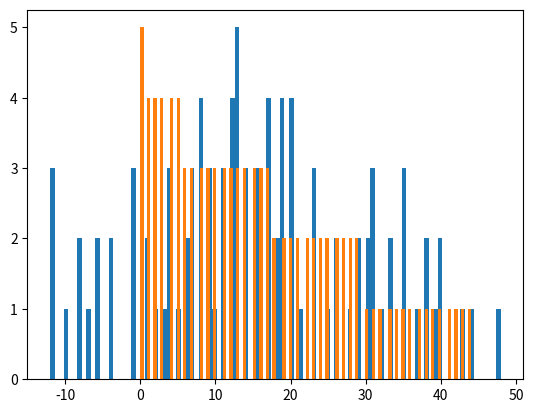

Here is the Python script that generated this plot: (Note: this script raises an exception after producing the figure.)
import numpy as np
import matplotlib.pyplot as plt
import scipy.optimize as opt

# Generate a random dataset with a certain value representation, for example int8, from gaussian distribution
def generate_random_dataset(n, mean, std):
    dataset = np.random.normal(mean, std, n)
    dataset = np.round(dataset)
    dataset = np.clip(dataset, -127, 128)  # Clip values to be within -127 and 128
    dataset = dataset.astype(int)
    return dataset

# Turn all the values in dataset into binary representation, and count the number of zeros for the binary representation
# of the dataset, sum them up
def count_zeros(dataset):
    # convert dataset into integer
    dataset = dataset.astype(int)

    num_of_zeros = 0
    for i in range(len(dataset)):
        binary = np.binary_repr(dataset[i], width=8)
        num_of_zeros += np.sum([1 for j in binary if j == '0'])

    return num_of_zeros

# Count the number of ones in the binary representation of the dataset
def count_ones(dataset):
    # convert dataset into integer
    dataset = dataset.astype(int)
    num_of_ones = 0
    for i in range(len(dataset)):
        binary = np.binary_repr(dataset[i], width=8)
        num_of_ones += np.sum([1 for j in binary if j == '1'])

    return num_of_ones

# main
# set random seed
np.random.seed(0)
n = 100
mean = np.random.randint(-30,30)
std = 15

# Generate a random dataset
dataset = generate_random_dataset(n, mean, std)
# print(dataset)
plt.hist(dataset, bins=100)
plt.show()

# From the dataset, for every values, turn it into a binary representation, count the number of total
# 0s
zeros = count_zeros(dataset)
print("Number of zeros in the dataset: ", zeros)

ones = count_ones(dataset)
print("Number of ones in the dataset: ", ones)


# Method1, according to rankings of the frequency of the values in the dataset
# From the dataset, count the frequency of each value
unique, counts = np.unique(dataset, return_counts=True)
frequency = dict(zip(unique, counts))

# sort the frequency by the number of occurences
sorted_frequency = dict(sorted(frequency.items(), key=lambda item: item[1], reverse=True))

# Now remap the values in the dataset to a new value, where the value with the highest frequency will be remapped to 0
# second maps to 1, third maps to 2, and so on
# and the value with the lowest frequency will be remapped to 255

# remap the values in the dataset
remapped_dataset = np.zeros(n)
for i in range(n):
    remapped_dataset[i] = list(sorted_frequency.keys()).index(dataset[i])

# print(remapped_dataset)
plt.hist(remapped_dataset, bins=100)
plt.show()

# Count the number of zeroes in the remapped dataset
remapped_zeros = count_zeros(remapped_dataset)
print("Number of zeros in the remapped dataset: ", remapped_zeros)

remapped_ones = count_ones(remapped_dataset)
print("Number of ones in the remapped dataset: ", remapped_ones)

# Method 2, find the best mapping that minimizes the number of 1s in the binary representation of the dataset
# Goal is to find the best mapping, such that the number of 1s in the binary representation of the dataset is minimized
# The mapping is a vector of 256 values, where the index of the vector is the original value in the dataset, and the value
# the mapping has to be 1-1, and the values in the mapping has to be between 0 and 255

# Define objective function, I want to minimize the number of 1s in the binary representation of the dataset
def objective(x, dataset):
    # convert dataset into integer
    dataset = dataset.astype(int)

    # the x should also be type integer
    x = x.astype(int)

    num_of_ones = 0
    for i in range(len(dataset)):
        binary = np.binary_repr(x[dataset[i]], width=8)
        num_of_ones += np.sum([1 for j in binary if j == '1'])

    return num_of_ones

# Define the constraints, int8 values, so between -127 and 128, and the mapping has to be 1-1
def constraint(x):
    return x - 128

# initial guess
x0 = np.arange(256)


# optimize the mapping
result = opt.minimize(objective, x0, args=(dataset,), constraints={'type': 'ineq', 'fun': constraint})

# print the result
# print("Optimal mapping: ", result.x)

# remap the dataset
remapped_dataset = np.zeros(n)
for i in range(n):
    remapped_dataset[i] = result.x[dataset[i]]

# print(remapped_dataset)

plt.hist(remapped_dataset, bins=100)
plt.show()

# Count the number of zeroes in the remapped dataset
remapped_zeros = count_zeros(remapped_dataset)
print("Number of zeros in the remapped dataset: ", remapped_zeros)

remapped_ones = count_ones(remapped_dataset)
print("Number of ones in the remapped dataset: ", remapped_ones)
